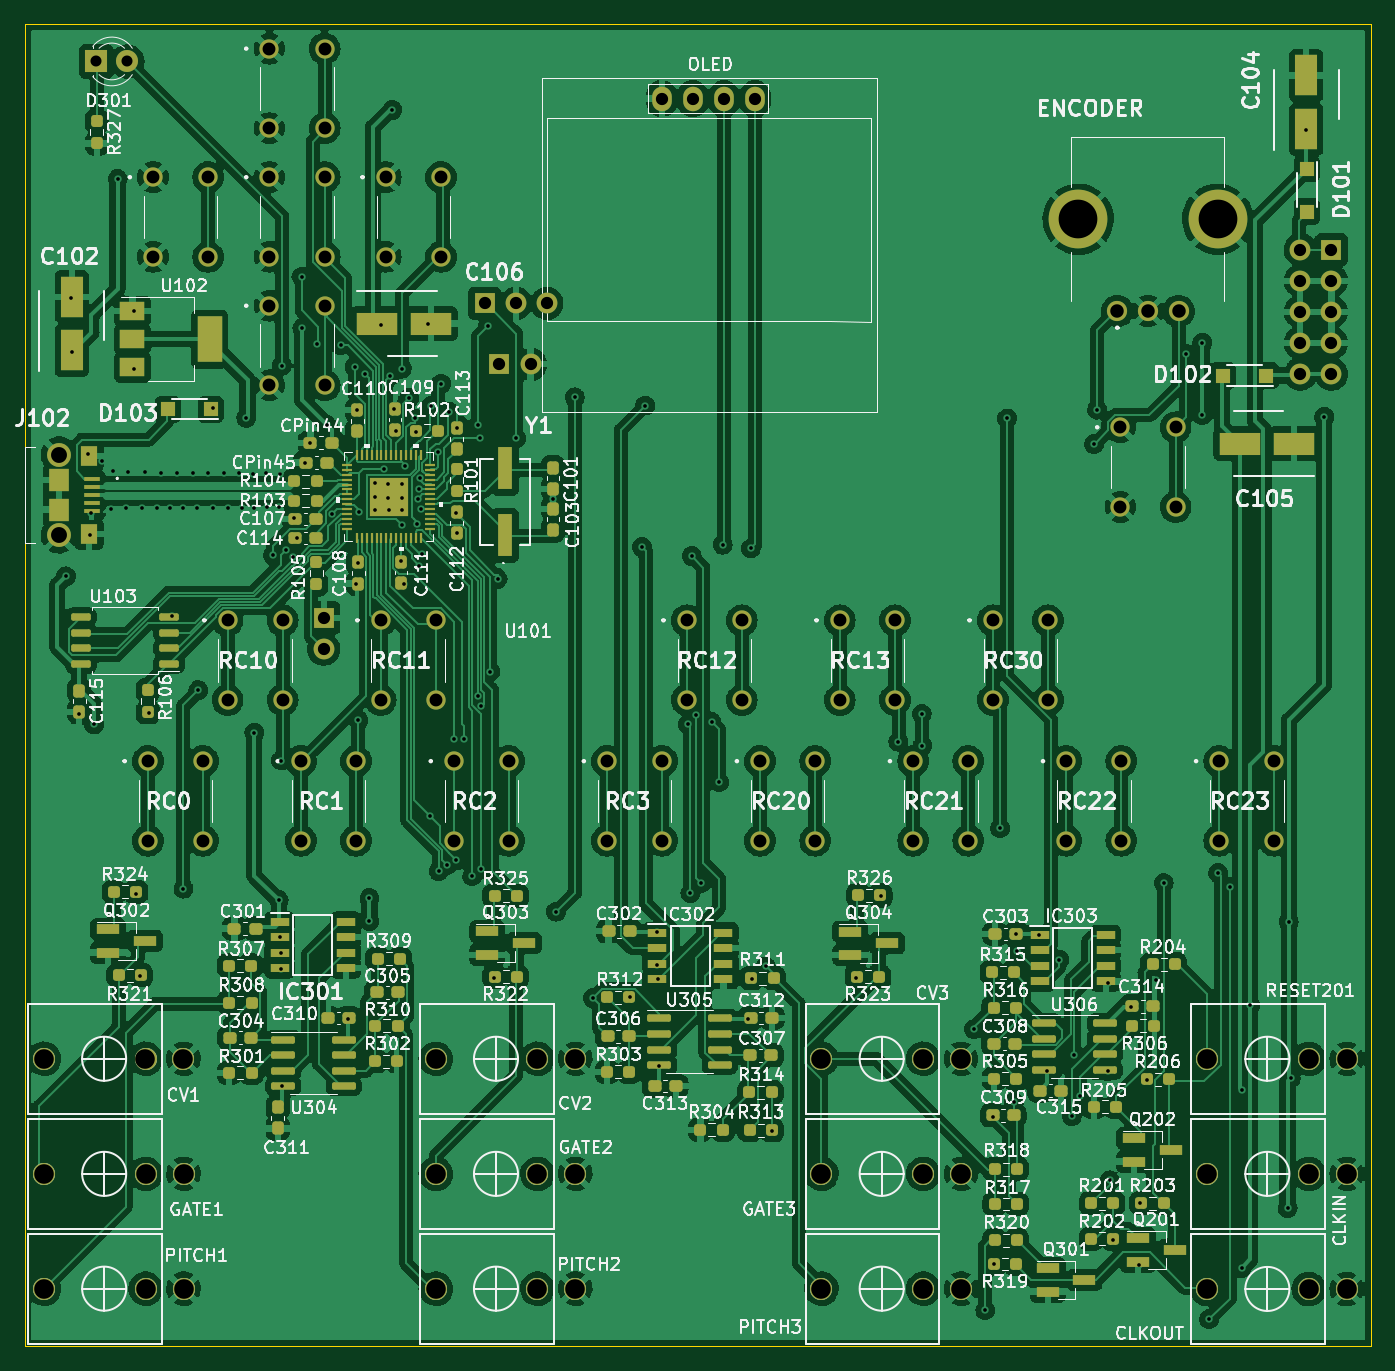
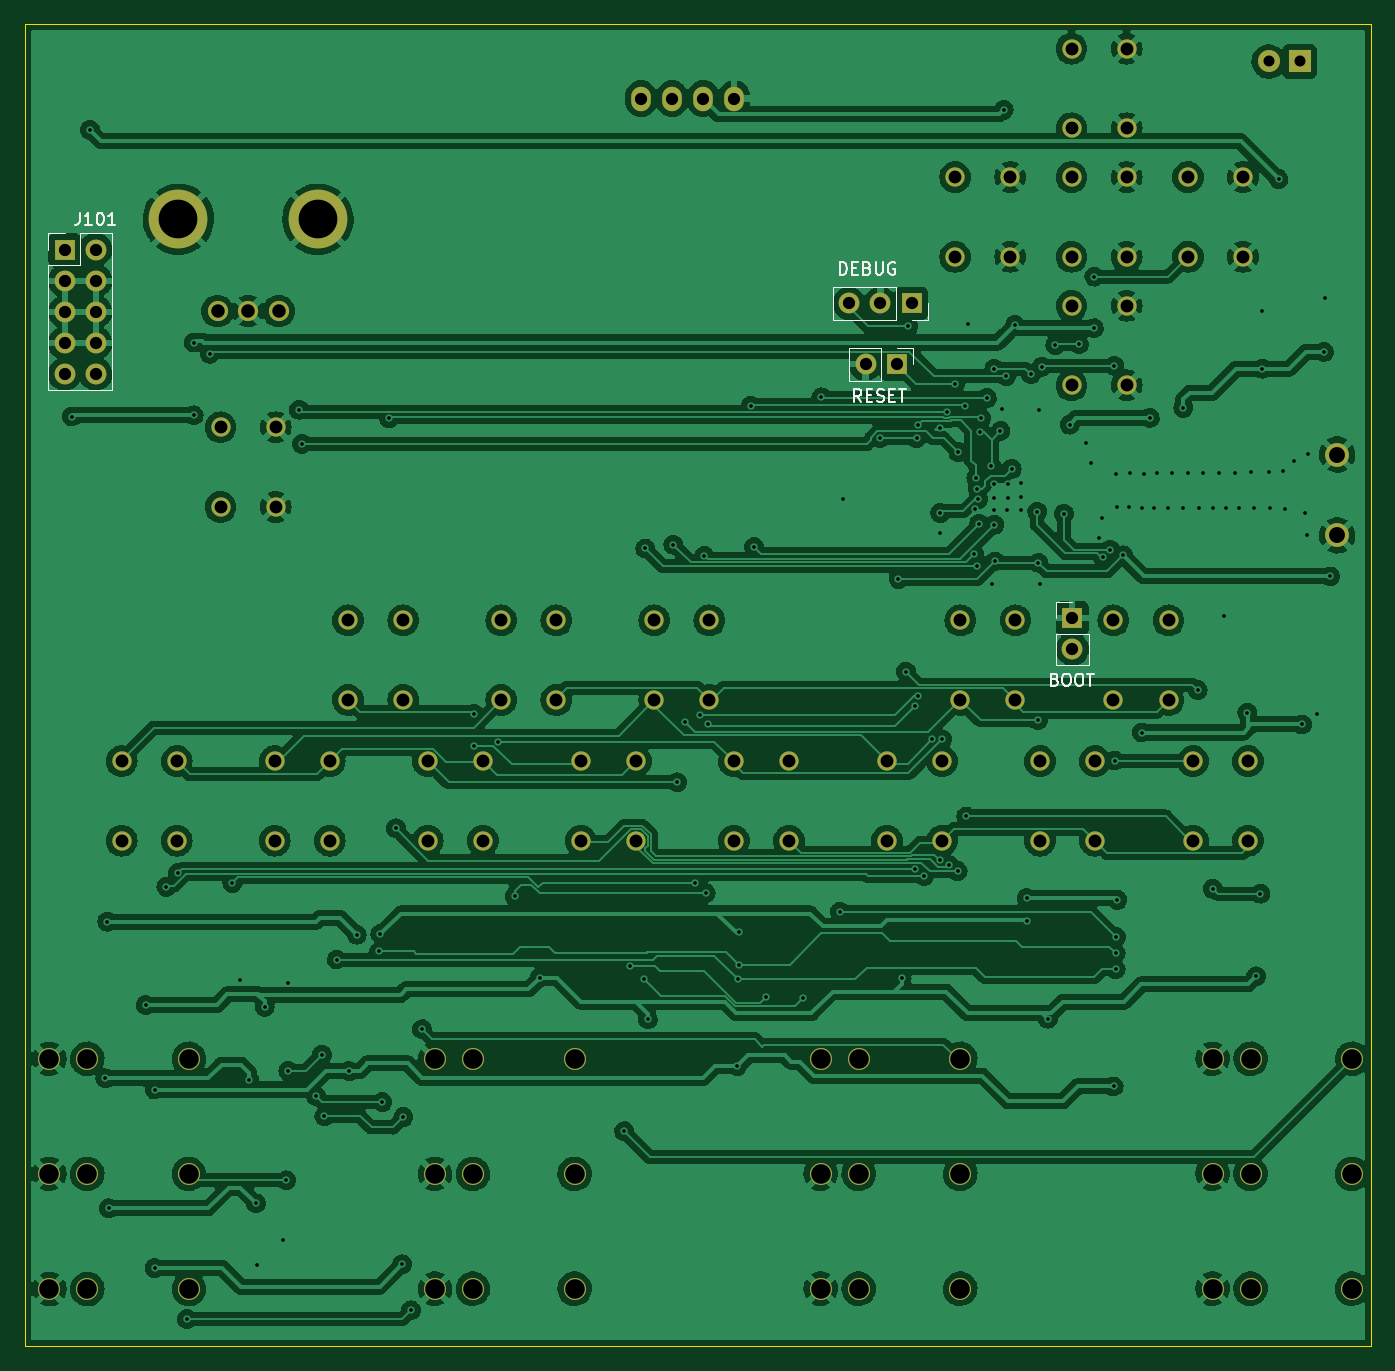
Circuit board: 11 layer files. Board 110.0 x 108.0 mm.
- bottom_copper: GenerativeEngine-B_Cu.gbl (511606 bytes)
- bottom_mask: GenerativeEngine-B_Mask.gbs (4421 bytes)
- paste: GenerativeEngine-B_Paste.gbp (499 bytes)
- bottom_silk: GenerativeEngine-B_Silkscreen.gbo (10926 bytes)
- outline: GenerativeEngine-Edge_Cuts.gm1 (735 bytes)
- top_copper: GenerativeEngine-F_Cu.gtl (642735 bytes)
- top_mask: GenerativeEngine-F_Mask.gts (14223 bytes)
- paste: GenerativeEngine-F_Paste.gtp (12006 bytes)
- top_silk: GenerativeEngine-F_Silkscreen.gto (204016 bytes)
- drill: GenerativeEngine-NPTH.drl (276 bytes)
- drill: GenerativeEngine-PTH.drl (6463 bytes)

=== bottom_copper: GenerativeEngine-B_Cu.gbl (511606 bytes, source omitted) ===
=== bottom_mask: GenerativeEngine-B_Mask.gbs ===
G04 #@! TF.GenerationSoftware,KiCad,Pcbnew,(6.0.0)*
G04 #@! TF.CreationDate,2022-04-06T20:06:18+02:00*
G04 #@! TF.ProjectId,GenerativeEngine,47656e65-7261-4746-9976-65456e67696e,rev?*
G04 #@! TF.SameCoordinates,Original*
G04 #@! TF.FileFunction,Soldermask,Bot*
G04 #@! TF.FilePolarity,Negative*
%FSLAX46Y46*%
G04 Gerber Fmt 4.6, Leading zero omitted, Abs format (unit mm)*
G04 Created by KiCad (PCBNEW (6.0.0)) date 2022-04-06 20:06:18*
%MOMM*%
%LPD*%
G01*
G04 APERTURE LIST*
%ADD10C,1.575000*%
%ADD11C,1.800000*%
%ADD12C,1.950000*%
%ADD13R,1.800000X1.800000*%
%ADD14C,1.650000*%
%ADD15C,4.800000*%
%ADD16O,1.600000X2.000000*%
%ADD17R,1.700000X1.700000*%
%ADD18O,1.700000X1.700000*%
G04 APERTURE END LIST*
D10*
X109560400Y-108027400D03*
X109560400Y-114527400D03*
X114060400Y-108027400D03*
X114060400Y-114527400D03*
X66060900Y-96527400D03*
X66060900Y-103027400D03*
X70560900Y-96527400D03*
X70560900Y-103027400D03*
D11*
X144964200Y-141734400D03*
X141864200Y-141734400D03*
X133564200Y-141734400D03*
D10*
X59560900Y-108027400D03*
X59560900Y-114527400D03*
X64060900Y-108027400D03*
X64060900Y-114527400D03*
X56984200Y-49834400D03*
X56984200Y-56334400D03*
X61484200Y-49834400D03*
X61484200Y-56334400D03*
X66484200Y-60334400D03*
X66484200Y-66834400D03*
X70984200Y-60334400D03*
X70984200Y-66834400D03*
X72060900Y-108027400D03*
X72060900Y-114527400D03*
X76560900Y-108027400D03*
X76560900Y-114527400D03*
X47484200Y-60334400D03*
X47484200Y-66834400D03*
X51984200Y-60334400D03*
X51984200Y-66834400D03*
X84560900Y-108027400D03*
X84560900Y-114527400D03*
X89060900Y-108027400D03*
X89060900Y-114527400D03*
D11*
X49964200Y-151110800D03*
X46864200Y-151110800D03*
X38564200Y-151110800D03*
D12*
X39780300Y-82983800D03*
X39780300Y-89583800D03*
D10*
X91060900Y-96527400D03*
X91060900Y-103027400D03*
X95560900Y-96527400D03*
X95560900Y-103027400D03*
X134560400Y-108027400D03*
X134560400Y-114527400D03*
X139060400Y-108027400D03*
X139060400Y-114527400D03*
D11*
X81964200Y-132334400D03*
X78864200Y-132334400D03*
X70564200Y-132334400D03*
X49959200Y-132334400D03*
X46859200Y-132334400D03*
X38559200Y-132334400D03*
D13*
X42839200Y-50882400D03*
D11*
X45379200Y-50882400D03*
D10*
X122060400Y-108027400D03*
X122060400Y-114527400D03*
X126560400Y-108027400D03*
X126560400Y-114527400D03*
X116060900Y-96527400D03*
X116060900Y-103027400D03*
X120560900Y-96527400D03*
X120560900Y-103027400D03*
D11*
X113464200Y-132334400D03*
X110364200Y-132334400D03*
X102064200Y-132334400D03*
D10*
X53560900Y-96527400D03*
X53560900Y-103027400D03*
X58060900Y-96527400D03*
X58060900Y-103027400D03*
D11*
X113464200Y-141734400D03*
X110364200Y-141734400D03*
X102064200Y-141734400D03*
D10*
X56984200Y-70834400D03*
X56984200Y-77334400D03*
X61484200Y-70834400D03*
X61484200Y-77334400D03*
D11*
X113464200Y-151110800D03*
X110364200Y-151110800D03*
X102064200Y-151110800D03*
X144964200Y-151134400D03*
X141864200Y-151134400D03*
X133564200Y-151134400D03*
D14*
X126227000Y-71267500D03*
X131227000Y-71267500D03*
X128727000Y-71267500D03*
D15*
X134427000Y-63767500D03*
X123027000Y-63767500D03*
D16*
X89018600Y-53912200D03*
X91558600Y-53912200D03*
X94098600Y-53912200D03*
X96638600Y-53912200D03*
D11*
X144964200Y-132334400D03*
X141864200Y-132334400D03*
X133564200Y-132334400D03*
D10*
X97060900Y-108027400D03*
X97060900Y-114527400D03*
X101560900Y-108027400D03*
X101560900Y-114527400D03*
D11*
X81964200Y-151110800D03*
X78864200Y-151110800D03*
X70564200Y-151110800D03*
D10*
X126485328Y-80758410D03*
X126485328Y-87258410D03*
X130985328Y-80758410D03*
X130985328Y-87258410D03*
X47060900Y-108027400D03*
X47060900Y-114527400D03*
X51560900Y-108027400D03*
X51560900Y-114527400D03*
D11*
X81964200Y-141734400D03*
X78864200Y-141734400D03*
X70564200Y-141734400D03*
D10*
X56984200Y-60334400D03*
X56984200Y-66834400D03*
X61484200Y-60334400D03*
X61484200Y-66834400D03*
X103560900Y-96527400D03*
X103560900Y-103027400D03*
X108060900Y-96527400D03*
X108060900Y-103027400D03*
D11*
X49964200Y-141734400D03*
X46864200Y-141734400D03*
X38564200Y-141734400D03*
D17*
X61417200Y-96337200D03*
D18*
X61417200Y-98877200D03*
D17*
X74549000Y-70637400D03*
D18*
X77089000Y-70637400D03*
X79629000Y-70637400D03*
D17*
X143718200Y-66248200D03*
D18*
X141178200Y-66248200D03*
X143718200Y-68788200D03*
X141178200Y-68788200D03*
X143718200Y-71328200D03*
X141178200Y-71328200D03*
X143718200Y-73868200D03*
X141178200Y-73868200D03*
X143718200Y-76408200D03*
X141178200Y-76408200D03*
D17*
X75763200Y-75615800D03*
D18*
X78303200Y-75615800D03*
M02*

=== paste: GenerativeEngine-B_Paste.gbp ===
G04 #@! TF.GenerationSoftware,KiCad,Pcbnew,(6.0.0)*
G04 #@! TF.CreationDate,2022-04-06T20:06:18+02:00*
G04 #@! TF.ProjectId,GenerativeEngine,47656e65-7261-4746-9976-65456e67696e,rev?*
G04 #@! TF.SameCoordinates,Original*
G04 #@! TF.FileFunction,Paste,Bot*
G04 #@! TF.FilePolarity,Positive*
%FSLAX46Y46*%
G04 Gerber Fmt 4.6, Leading zero omitted, Abs format (unit mm)*
G04 Created by KiCad (PCBNEW (6.0.0)) date 2022-04-06 20:06:18*
%MOMM*%
%LPD*%
G01*
G04 APERTURE LIST*
G04 APERTURE END LIST*
M02*

=== bottom_silk: GenerativeEngine-B_Silkscreen.gbo (10926 bytes, source omitted) ===
=== outline: GenerativeEngine-Edge_Cuts.gm1 ===
G04 #@! TF.GenerationSoftware,KiCad,Pcbnew,(6.0.0)*
G04 #@! TF.CreationDate,2022-04-06T20:06:18+02:00*
G04 #@! TF.ProjectId,GenerativeEngine,47656e65-7261-4746-9976-65456e67696e,rev?*
G04 #@! TF.SameCoordinates,Original*
G04 #@! TF.FileFunction,Profile,NP*
%FSLAX46Y46*%
G04 Gerber Fmt 4.6, Leading zero omitted, Abs format (unit mm)*
G04 Created by KiCad (PCBNEW (6.0.0)) date 2022-04-06 20:06:18*
%MOMM*%
%LPD*%
G01*
G04 APERTURE LIST*
G04 #@! TA.AperFunction,Profile*
%ADD10C,0.100000*%
G04 #@! TD*
G04 APERTURE END LIST*
D10*
X146984200Y-155834400D02*
X146984200Y-47834400D01*
X146984200Y-155834400D02*
X36984200Y-155834400D01*
X146984200Y-47834400D02*
X36984200Y-47834400D01*
X36984200Y-155834400D02*
X36984200Y-47834400D01*
M02*

=== top_copper: GenerativeEngine-F_Cu.gtl (642735 bytes, source omitted) ===
=== top_mask: GenerativeEngine-F_Mask.gts (14223 bytes, source omitted) ===
=== paste: GenerativeEngine-F_Paste.gtp (12006 bytes, source omitted) ===
=== top_silk: GenerativeEngine-F_Silkscreen.gto (204016 bytes, source omitted) ===
=== drill: GenerativeEngine-NPTH.drl ===
M48
; DRILL file {KiCad (6.0.0)} date Wed Apr  6 20:06:21 2022
; FORMAT={-:-/ absolute / metric / decimal}
; #@! TF.CreationDate,2022-04-06T20:06:21+02:00
; #@! TF.GenerationSoftware,Kicad,Pcbnew,(6.0.0)
; #@! TF.FileFunction,NonPlated,1,2,NPTH
FMAT,2
METRIC
%
G90
G05
T0
M30

=== drill: GenerativeEngine-PTH.drl (6463 bytes, source omitted) ===
